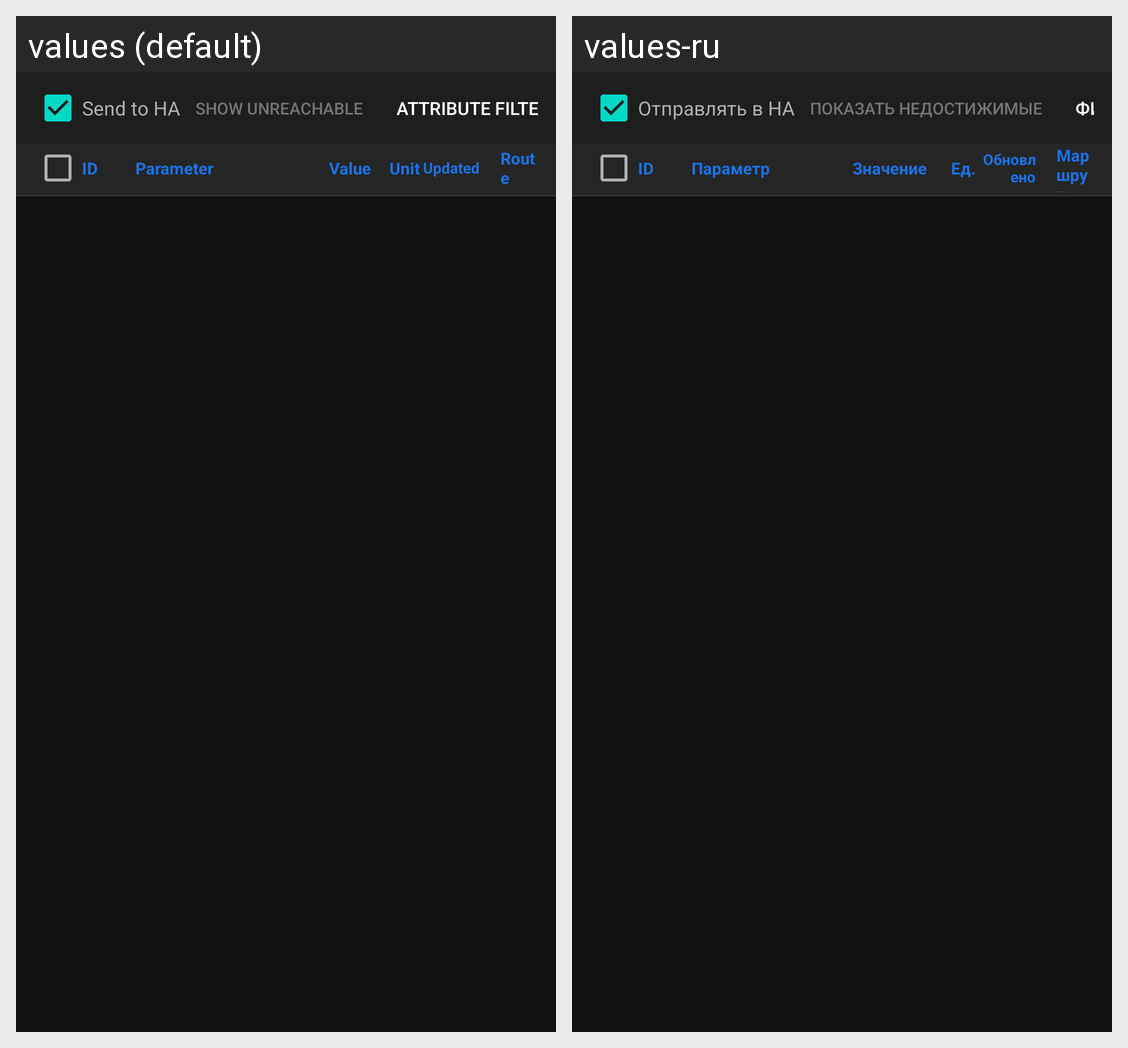

Strings drawn on this Android screen and how each of the app's shown locales translates them:
Android screen res/layout/telemetry_view.xml rendered under 2 locales, left to right: values (default), values-ru. Device: Nexus 5 (rendered at 1080×1920; each locale shown at half size, 540×960, under a caption strip naming it); theme Theme.Car2Hass.
Strings drawn on this screen, with the default value and each locale's value (text and hints the layout hard-codes, and strings that could not be matched under every locale, appear in the picture but are not listed):

send_to_ha
  values: Send to HA
  values-ru: Отправлять в HA

telemetry_show_unreachable
  values: Show unreachable
  values-ru: Показать недостижимые

filter_title
  values: Attribute filter for HA
  values-ru: Фильтр атрибутов для HA

column_id
  values: ID
  values-ru: ID

column_parameter
  values: Parameter
  values-ru: Параметр

column_value
  values: Value
  values-ru: Значение

column_unit
  values: Unit
  values-ru: Ед.

column_updated
  values: Updated
  values-ru: Обновлено

column_route
  values: Route
  values-ru: Маршрут
